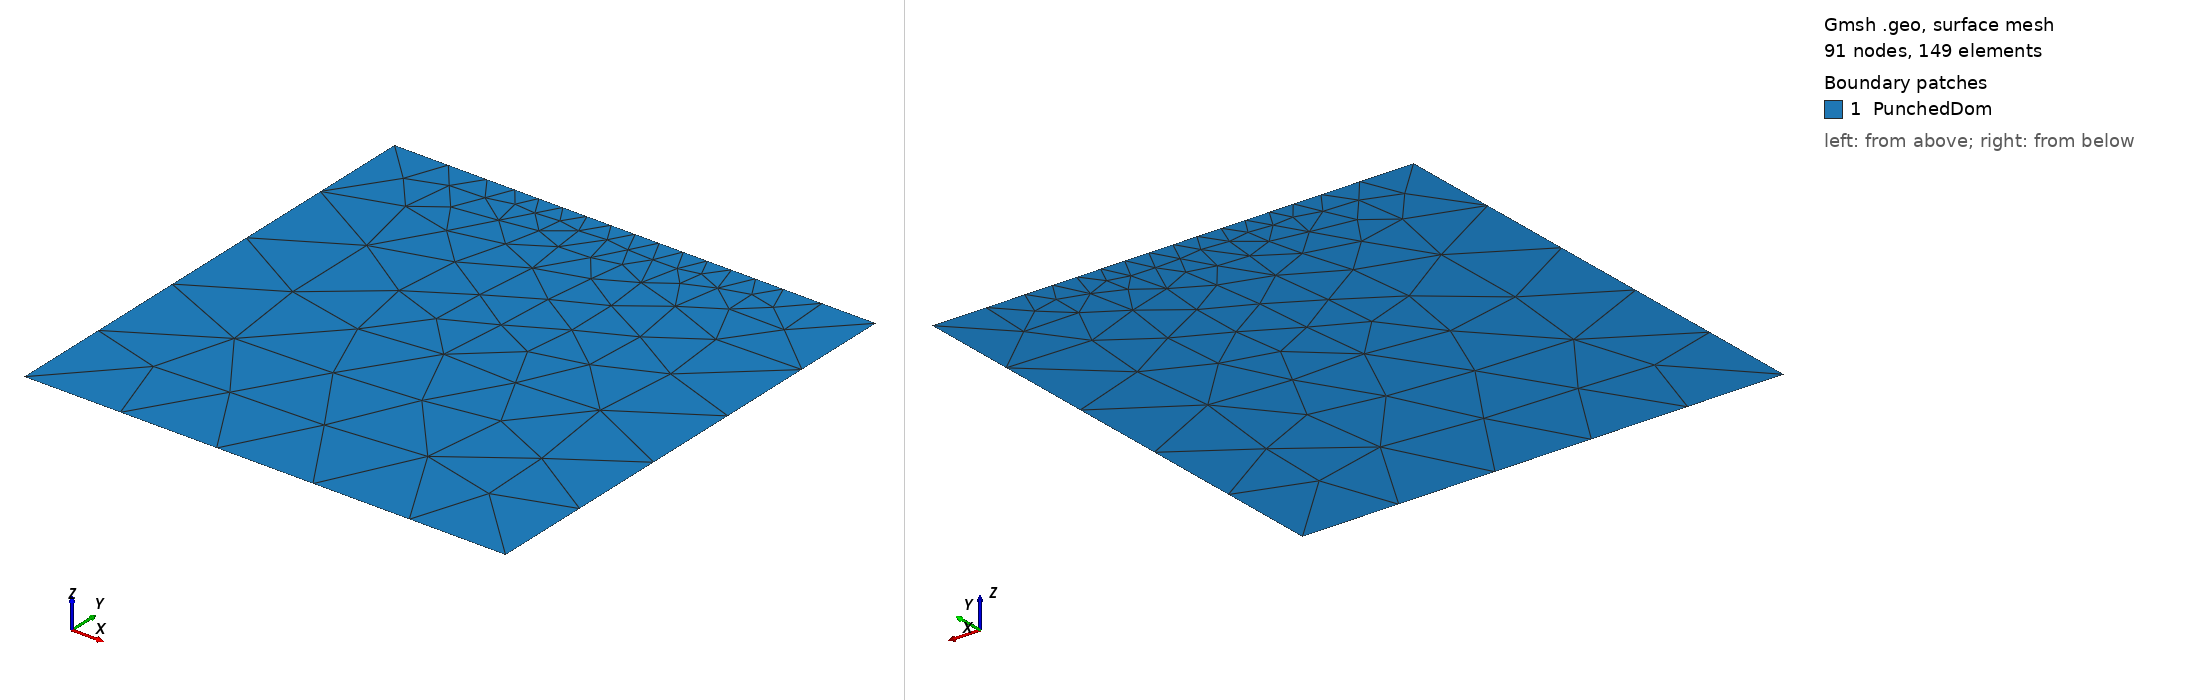

Gmsh geometry script, surface-meshed: 91 nodes, 149 surface elements. Boundary patches (legend numbers): 1 PunchedDom. Left view from above one corner, right view from below the opposite corner. Legend entries are the model's physical surfaces. The drawing asked Gmsh for element sizes between 1% and 20% of the model's largest extent; the script's own settings can give other sizes.

=== bump1.geo (drawn) ===
lr1 = 5e-1;
lr2 = 1e-1;

Point(1) = {-1,1,0,lr1};
Point(2) = {-1,-1,0,lr1};
Point(3) = {1,-1,0,lr1};
Point(4) = {1,1,0,lr1};

Point(5) = {0.5,1,0,lr2};
Point(6) = {0,1,0,lr2};
Point(7) = {-0.5,1,0,lr2};

Line(9) = {1,2};
Line(10) = {2,3};
Line(11) = {3,4};
Line(12) = {4,5};
Line(13) = {5,6};
Line(14) = {6,7};

Line(15) = {7,1};

Curve Loop(16) = {9,10,11,12,13,14,15};

Plane Surface(1) = {16};

Physical Curve("inflow",17) = {9};
Physical Curve("outflow",18) = {11};
Physical Curve("wall",19) = {10,12,15};
Physical Curve("free",20) = {13,14};

Physical Surface("PunchedDom",21) = {1};
